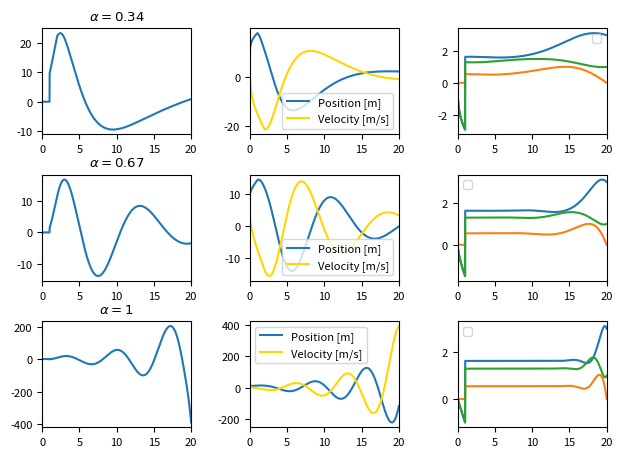

The matplotlib source for this figure:
# do the damped harmonic oscillator problem again
# but with the delay introduced
# do a delay of 10

from sys import argv

import matplotlib.pyplot as plt
import numpy as np

# some parameters
omega = 0.8
delta = 0.1

# setting up the system
A = np.matrix([[0, 1], [-omega ** 2, -2 * delta * omega]])
B = np.c_[[0, 1]]
# Q = 0.001 * np.identity(2)
Q = np.identity(2)
tf = 20
dt = 0.001
ts = np.arange(0, tf + dt, dt)
delay = int(1 / dt)
Sf = np.matrix('3 0; 0 1')

# these are the conformable derivatives we want
alphas = [0.34, 0.67, 1]

# set up plotting
plt.rcParams["font.size"] = 8
fig, axes = plt.subplots(len(alphas), 3)
# fig, axes = plt.subplots(len(alphas), 2)
fig.tight_layout(rect=(0, 0, 1, 0.95), pad=1.5)

# loop over rows of plot and alphas
for axis, alpha in zip(axes, alphas):
    # S_nodelay is an empty array of matrices
    # with last element given by S_nodelayf
    S_nodelay = np.empty((ts.size, 2, 2))
    S_nodelay[-1] = Sf

    # loop backward and do Euler's method to find S_nodelay
    # this solves the Ricatti equation
    for i in range(ts.size - 1, 0, -1):
        dSdt = -(dt * (i + 1)) ** (alpha - 1) * \
            (A.T @ S_nodelay[i] + S_nodelay[i] @ A -
             S_nodelay[i] @ B @ B.T @ S_nodelay[i] + Q)
        S_nodelay[i - 1] = S_nodelay[i] - dt * dSdt
    # S is an empty array of matrices
    # with last element given by Sf
    S = np.zeros((ts.size + delay, 2, 2))
    S[ts.size - 1] = Sf
    for i in range(ts.size, ts.size + delay):
        # S[i] = np.identity(2)
        S[i] = Q
    for i in range(0, delay):
        S[i] = -(dt * i) ** alpha / alpha * Q

    # for i in range(delay, 0, -1):
    #     S_nodelay[i - 1] = S[i - 1]

    # loop backward and do Euler's method to find S
    # this solves the Ricatti equation for t >= t_0 + h
    for i in range(ts.size - 1, delay, -1):
        dSdt = -(dt * (i + 1)) ** (alpha - 1) * \
            (A.T @ S[i] + S[i] @ A - S[i] @ B @ B.T @ S_nodelay[i - delay] + Q)
        S[i - 1] = S[i] - dt * dSdt
    # I now basically have initial conditions, so
    # I could theoretically go forward and solve,
    # but this gives a vastly different solution
    # and kinda ignores the final condition
    # for i in range(delay - 1, ts.size - 1):
    #     dSdt = -(dt * (i - 1)) ** (alpha - 1) * \
    #         (A.T @ S[i - delay] + S[i - delay] @ A - S[i] @ B @ B.T @ S[i] + Q)
    #     S[i + 1] = S[i] + dt * dSdt

    # x is an array of column vectors
    x = np.empty((ts.size + delay, 2, 1))
    x[0] = np.c_[[10, 3]]
    # u is an array of real #s
    u = np.empty(ts.size + delay)
    # this tries to solve homogeneous equation for t < 0
    # the problem is that the conformable derivative is
    # not defined for values of t < 0
    # for i in range(-1, -delay - 1, -1):
    #     x[i] = x[i + 1] - (dt * (i + 1)) ** (alpha - 1) * dt * A @ x[i + 1]
    #     u[i] = -(B.T @ S[i] @ x[i]).item()
    for i in range(ts.size, ts.size + delay):
        x[i] = np.c_[[10, 3]]
        u[i] = 0
        # u[i] = -(B.T @ S[i] @ x[i]).item()

    # loop forward and solve state space equation
    # this also uses Euler's method as far as I can tell
    for i in range(0, ts.size - 1):
        if i < delay:
            u[i] = 0
        else:
            u[i] = -(B.T @ S[i] @ x[i]).item()
        x[i + 1] = x[i] + (dt * (i + 2)) ** (alpha - 1) * \
            dt * (A @ x[i - delay] + B * u[i - delay])
    u[ts.size - 1] = -(B.T @ S[ts.size - 1] @ x[ts.size - 1]).item()

    # plot u (1st column)
    axis[0].plot(ts, u[:ts.size])
    axis[0].set_title(f'$\\alpha = {alpha}$')
    axis[0].margins(x=0)

    # plot x1 and x2 (2nd column)
    axis[1].plot(ts, x[:ts.size, 0], label='Position [m]')
    axis[1].plot(ts, x[:ts.size, 1], label='Velocity [m/s]', color='gold')
    axis[1].legend()
    axis[1].margins(x=0)

    axis[2].plot(ts, S[:ts.size, 0, 0])
    axis[2].plot(ts, S[:ts.size, 0, 1])
    axis[2].plot(ts, S[:ts.size, 1, 1])
    axis[2].legend()
    axis[2].margins(x=0)

# you can use -s to save the plot to a file
# generally you don't want to do this
if len(argv) == 2 and argv[1] == '-s':
    plt.savefig(argv[0][:-3] + '.png')
else:
    plt.show()
